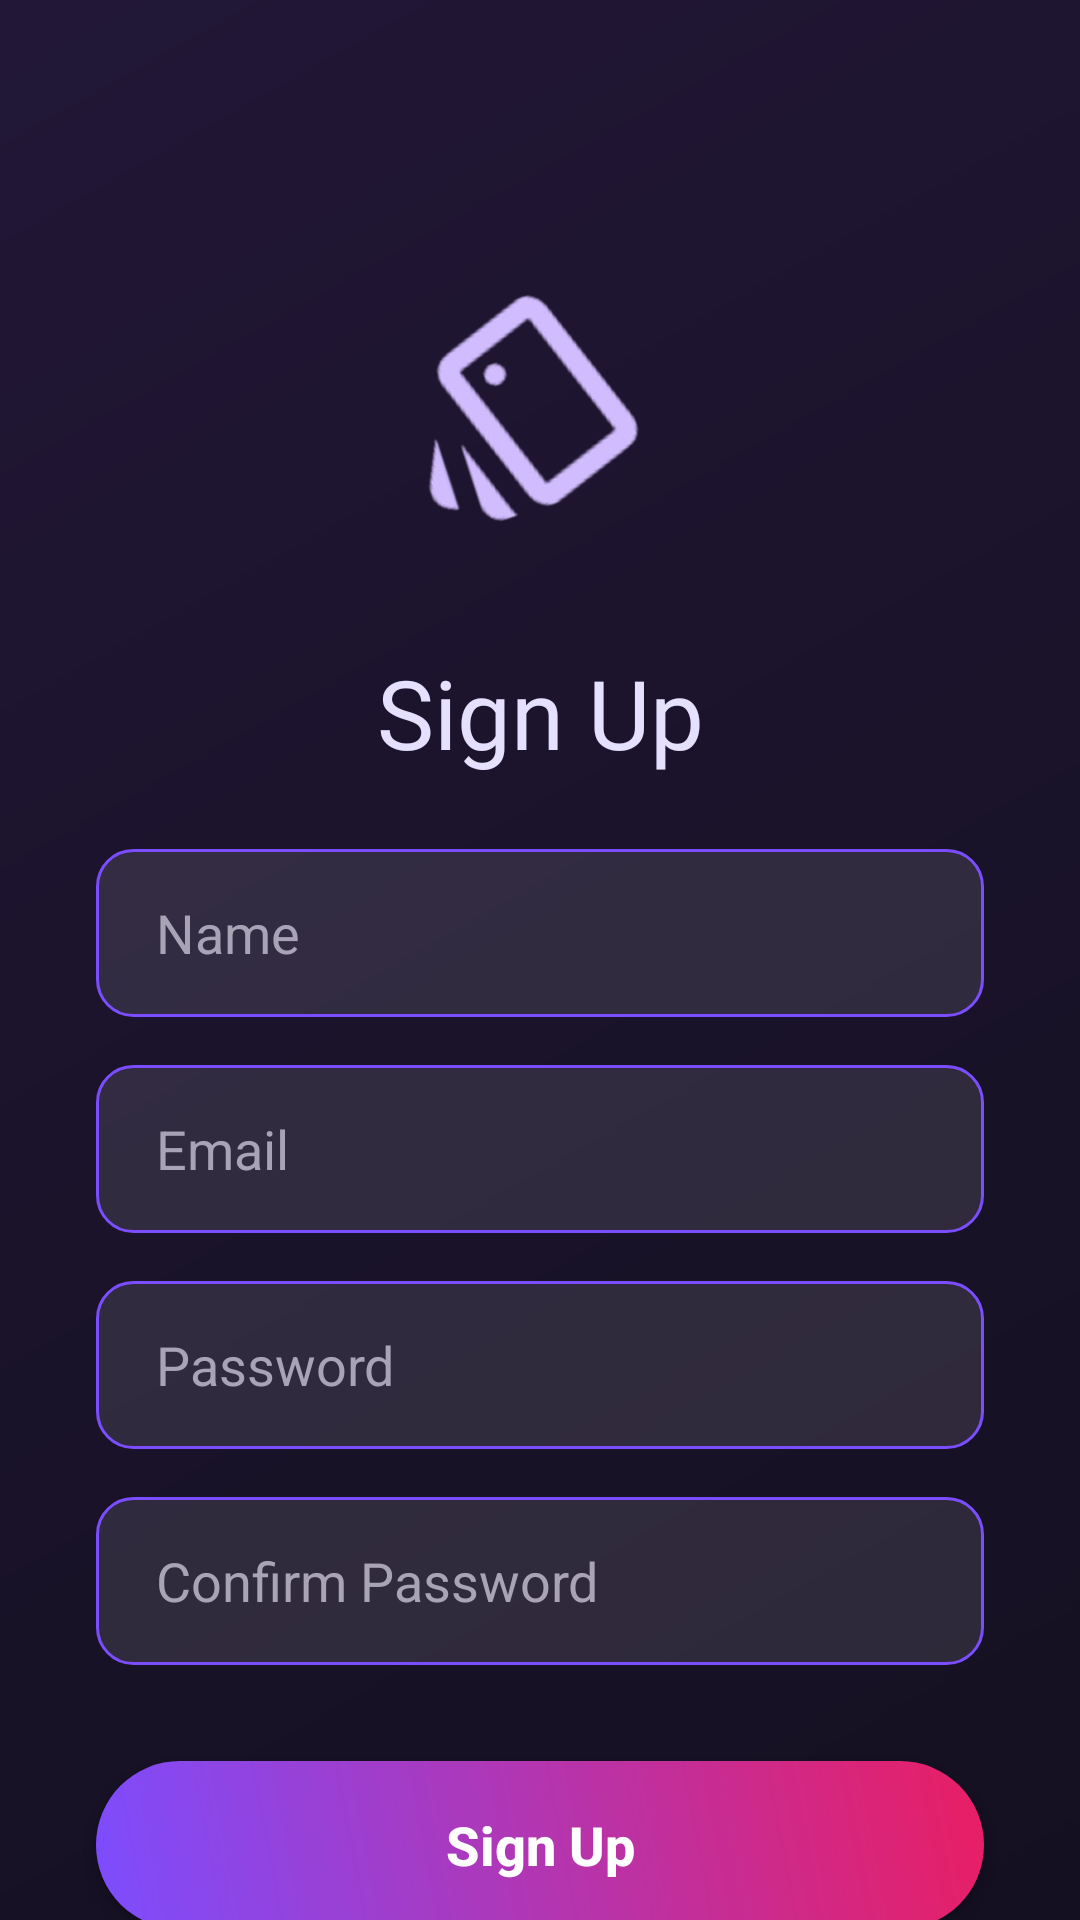

Here is an Android app screen rendered from its layout file. Give the layout XML and the strings, colors and styles it references.
<!-- AndroidManifest.xml: activity theme Theme.StudyCards -->
<!-- res/layout/activity_register.xml -->
<?xml version="1.0" encoding="utf-8"?>
<androidx.constraintlayout.widget.ConstraintLayout xmlns:android="http://schemas.android.com/apk/res/android"
    xmlns:app="http://schemas.android.com/apk/res-auto"
    xmlns:tools="http://schemas.android.com/tools"
    android:layout_width="match_parent"
    android:layout_height="match_parent"
    android:background="@drawable/bg_splash"
    tools:context=".ui.auth.RegisterActivity">

    
    <ImageView
        android:id="@+id/register_logo"
        android:layout_width="120dp"
        android:layout_height="120dp"
        android:layout_marginTop="72dp"
        android:rotation="-18"
        android:src="@drawable/ic_studycards_logo"
        app:layout_constraintEnd_toEndOf="parent"
        app:layout_constraintHorizontal_bias="0.408"
        app:layout_constraintStart_toStartOf="parent"
        app:layout_constraintTop_toTopOf="parent" />

    
    <TextView
        android:id="@+id/register_title"
        android:layout_width="wrap_content"
        android:layout_height="wrap_content"
        android:layout_marginTop="24dp"
        android:fontFamily="@font/montserrat_semibold"
        android:text="Sign Up"
        android:textColor="#E6E0FF"
        android:textSize="32sp"
        app:layout_constraintEnd_toEndOf="parent"
        app:layout_constraintStart_toStartOf="parent"
        app:layout_constraintTop_toBottomOf="@id/register_logo" />

    
    <EditText
        android:id="@+id/edit_text_register_name"
        android:layout_width="0dp"
        android:layout_height="56dp"
        android:layout_marginStart="32dp"
        android:layout_marginTop="24dp"
        android:layout_marginEnd="32dp"
        android:background="@drawable/edit_text_background"
        android:hint="Name"
        android:inputType="textPersonName"
        android:paddingStart="20dp"
        android:paddingEnd="20dp"
        android:textColor="@color/white"
        android:textColorHint="#A8A3B5"
        app:layout_constraintEnd_toEndOf="parent"
        app:layout_constraintStart_toStartOf="parent"
        app:layout_constraintTop_toBottomOf="@id/register_title" />

    
    <EditText
        android:id="@+id/edit_text_register_email"
        android:layout_width="0dp"
        android:layout_height="56dp"
        android:layout_marginTop="16dp"
        android:background="@drawable/edit_text_background"
        android:hint="Email"
        android:inputType="textEmailAddress"
        android:paddingStart="20dp"
        android:paddingEnd="20dp"
        android:textColor="@color/white"
        android:textColorHint="#A8A3B5"
        app:layout_constraintEnd_toEndOf="@+id/edit_text_register_name"
        app:layout_constraintStart_toStartOf="@+id/edit_text_register_name"
        app:layout_constraintTop_toBottomOf="@id/edit_text_register_name" />

    
    <EditText
        android:id="@+id/edit_text_register_password"
        android:layout_width="0dp"
        android:layout_height="56dp"
        android:layout_marginTop="16dp"
        android:background="@drawable/edit_text_background"
        android:hint="Password"
        android:inputType="textPassword"
        android:paddingStart="20dp"
        android:paddingEnd="20dp"
        android:textColor="@color/white"
        android:textColorHint="#A8A3B5"
        app:layout_constraintEnd_toEndOf="@id/edit_text_register_email"
        app:layout_constraintStart_toStartOf="@id/edit_text_register_email"
        app:layout_constraintTop_toBottomOf="@id/edit_text_register_email" />

    
    <EditText
        android:id="@+id/edit_text_confirm_password"
        android:layout_width="0dp"
        android:layout_height="56dp"
        android:layout_marginTop="16dp"
        android:background="@drawable/edit_text_background"
        android:hint="Confirm Password"
        android:inputType="textPassword"
        android:paddingStart="20dp"
        android:paddingEnd="20dp"
        android:textColor="@color/white"
        android:textColorHint="#A8A3B5"
        app:layout_constraintEnd_toEndOf="@id/edit_text_register_password"
        app:layout_constraintStart_toStartOf="@id/edit_text_register_password"
        app:layout_constraintTop_toBottomOf="@id/edit_text_register_password" />

    
    <androidx.appcompat.widget.AppCompatButton
        android:id="@+id/button_register"
        android:layout_width="0dp"
        android:layout_height="56dp"
        android:layout_marginTop="32dp"
        android:background="@drawable/gradient_button_background"
        android:text="Sign Up"
        android:textAllCaps="false"
        android:textColor="@color/white"
        android:textSize="18sp"
        android:textStyle="bold"
        app:layout_constraintEnd_toEndOf="@id/edit_text_confirm_password"
        app:layout_constraintStart_toStartOf="@id/edit_text_confirm_password"
        app:layout_constraintTop_toBottomOf="@id/edit_text_confirm_password" />

    
    <LinearLayout
        android:id="@+id/login_prompt_container"
        android:layout_width="wrap_content"
        android:layout_height="wrap_content"
        android:layout_marginTop="24dp"
        android:orientation="horizontal"
        app:layout_constraintEnd_toEndOf="parent"
        app:layout_constraintStart_toStartOf="parent"
        app:layout_constraintTop_toBottomOf="@id/button_register">

        <TextView
            android:id="@+id/text_login_prompt_1"
            android:layout_width="wrap_content"
            android:layout_height="wrap_content"
            android:text="Already have an account? "
            android:textColor="@color/white"
            android:textSize="16sp" />

        <TextView
            android:id="@+id/text_login_prompt_2"
            android:layout_width="wrap_content"
            android:layout_height="wrap_content"
            android:text="Sign In"
            android:textColor="@color/colorAccent"
            android:textSize="16sp"
            android:textStyle="bold" />

    </LinearLayout>

</androidx.constraintlayout.widget.ConstraintLayout>
<!-- resources referenced by this layout -->
<resources>
  <color name="colorAccent">#7C4DFF</color>
  <color name="white">#FFFFFFFF</color>
  <!-- drawable bg_splash (drawable) -->
  <?xml version="1.0" encoding="utf-8"?>
  <layer-list xmlns:android="http://schemas.android.com/apk/res/android">
      <item>
          <shape>
              <gradient
                  android:type="linear"
                  android:angle="135"
                  android:startColor="#141021"
                  android:centerColor="#1A132A"
                  android:endColor="#221737"/>
          </shape>
      </item>
  </layer-list>
  <!-- drawable edit_text_background (drawable) -->
  <?xml version="1.0" encoding="utf-8"?>
  <shape xmlns:android="http://schemas.android.com/apk/res/android"
      android:shape="rectangle">
      <solid android:color="#1AFFFFFF" /> 
      <corners android:radius="12dp" />
      <stroke android:width="1dp" android:color="@color/colorAccent" />
  </shape>
  <!-- drawable gradient_button_background (drawable) -->
  <?xml version="1.0" encoding="utf-8"?>
  <shape xmlns:android="http://schemas.android.com/apk/res/android"
      android:shape="rectangle">
      <gradient
          android:angle="45"
          android:startColor="@color/colorAccent"
          android:endColor="@color/deep_pink"
          android:type="linear" />
      <corners android:radius="100dp" />
  </shape>
  <!-- drawable ic_studycards_logo: png bitmap (drawable, 32305 bytes) -->
  <style name="Theme.StudyCards" parent="Theme.MaterialComponents.NoActionBar">
          <item name="android:statusBarColor">@color/dark_primary</item>
          <item name="android:navigationBarColor">@color/dark_primary</item>
          <item name="android:windowLightStatusBar">false</item>
          <item name="colorPrimary">@color/dark_primary</item>
          <item name="colorOnPrimary">@color/dark_on_primary</item>
          <item name="colorSecondary">@color/dark_secondary</item>
          <item name="colorOnSecondary">@color/dark_on_secondary</item>
          <item name="android:colorBackground">@color/dark_primary_variant</item>
      </style>
  <color name="deep_pink">#E91E63</color>
  <color name="dark_primary">#1C1B1F</color>
  <color name="dark_on_primary">#FFFFFF</color>
  <color name="dark_secondary">#D1C4E9</color>
  <color name="dark_on_secondary">#000000</color>
  <color name="dark_primary_variant">#212127</color>
</resources>
